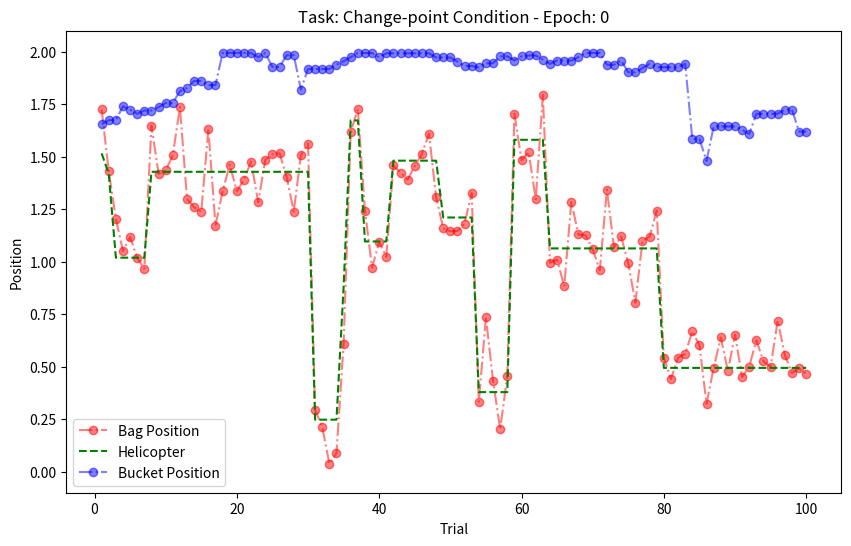

Here is the Python script that generated this plot:
#%%
import numpy as np
import matplotlib.pyplot as plt

class Heli_Bag:
    def __init__(self, condition, train_cond=False, alpha=0.2, max_disp=0.1):
        self.truescale = np.array([0,300])

        self.env_min = 0
        self.env_max = 2
        self.scale = self.env_max/300

        self.heli_bound = 30*self.scale
        self.reward_size = 7.5*self.scale  # 0.05
        self.max_time = 300

        self.helipos = np.random.uniform(self.env_min+self.heli_bound,self.env_max-self.heli_bound,1)
        self.bagpos = self.sample_bag(self.helipos)
        self.bucketpos = np.random.uniform(self.env_min+self.heli_bound,self.env_max-self.heli_bound,1)
        self.pred_error =  np.array([0])

        self.reward = np.array([0])
        self.max_disp = max_disp  # 15
        self.alpha = alpha
        self.velocity = 0

        # Task type: "change-point" or "oddball"
        self.task_type = condition
        self.train_cond = train_cond  # either True or False, if True, helicopter position is shown to agent. if False helicopter position is 0

        if condition == "change-point":
            self.context =  np.array([1,0])
        elif condition == "oddball":
            self.context =  np.array([0,1])

        self.trial = 0
        self.trials = []
        self.bucket_positions = []
        self.bag_positions = []
        self.helicopter_positions = []
        self.hazard_triggers = []

        # Hazard rates for the different conditions
        self.change_point_hazard = 0.125
        self.oddball_hazard = 0.125
    
    def sample_bag(self, helipos):
        return np.clip(np.random.normal(loc=helipos, scale=20*self.scale), self.env_min, self.env_max)

    def reset(self):
    # reset at the start of every trial. Observation inclues: helicopter 
        self.time = 0
        self.velocity = 0
        self.hazard_trigger = 0

        if self.task_type == "change-point":
            if np.random.rand() < self.change_point_hazard:
                self.helipos = np.random.uniform(self.env_min+self.heli_bound,self.env_max-self.heli_bound,1)
                self.hazard_trigger = 1
            self.bagpos = self.sample_bag(self.helipos)  

        else:  # "oddball"

            # slow change in helicopter position in the oddball condition with small SD
            slow_shift = int(np.random.normal(0, 7.5*self.scale))
            self.helipos += slow_shift
            self.helipos = np.clip(self.helipos, self.env_min+self.heli_bound,self.env_max-self.heli_bound)

            if np.random.rand() < self.oddball_hazard:
                self.bagpos = np.random.uniform(self.env_min, self.env_max)  # Oddball event
                self.hazard_trigger = 1
            else:
                self.bagpos =  self.sample_bag(self.helipos)

        if self.train_cond:
            self.obs = np.array([self.helipos, self.bucketpos, np.array([0]), self.pred_error], dtype=np.float32)[:,0]  # initialize initial observation.
        else:
            self.obs = np.array([np.array([0]), self.bucketpos, np.array([0]), self.pred_error], dtype=np.float32)[:,0]   # initialize initial observation. 

        self.done = False

        return self.obs, self.done

    def step(self, action):
        # idea is to have 2 separate phases within each trial. Phase 1: allow the agent to move the bucket to a desired position. Phase 2: press confirmation button to start bag drop
        self.time += 1

        # Phase 1:
        # Update bucket position based on action before confirmation
        if action == 0: 
            # Move left
            self.gt = -self.max_disp
        elif action == 1:
            # Move right
            self.gt = self.max_disp
        elif action == 2:
            # stay
            self.gt = 0
            self.velocity = 0

        # print(self.bucket_pos, self.xt, self.gt)

        self.velocity += self.alpha * (-self.velocity + self.gt)
        newbucket_pos = self.bucketpos.copy() + self.velocity

        if newbucket_pos > self.env_max or newbucket_pos < self.env_min:
            self.velocity = 0
            newbucket_pos = self.bucketpos.copy()

        # self.bucket_pos += self.gt
        self.bucketpos = np.clip(newbucket_pos.copy(), a_min=self.env_min,a_max=self.env_max)

        # update the observation vector with new bucket position 
        self.obs = self.obs.copy()
        self.obs[1] = self.bucketpos
        self.reward = np.array([0])
        
        # Phase 2:
        # confirm bucket position to start bag drop
        if action == 2 or self.time >= self.max_time-1:
            self.pred_error = self.bagpos - self.bucketpos     

            # Compute the new observation
            if self.train_cond:
                self.obs = np.array([self.helipos, self.bucketpos, self.bagpos, np.array([0])], dtype=np.float32)[:,0] 
            else:
                self.obs = np.array([np.array([0]), self.bucketpos, self.bagpos, np.array([0])], dtype=np.float32)[:,0]   # include bucket and bag position. hide pre
            
            df = ((self.bagpos - self.bucketpos)/self.reward_size)**2
            self.reward = np.exp(-0.5*df) #* 1/(self.reward_size * np.sqrt(2*np.pi))

            # if never confirm, dont give reward
            # if action != 2:
            #     self.reward = np.array([0]) 

            self.trial += 1
            self.done = True

            # Store positions for rendering
            self.trials.append(self.trial)
            self.bucket_positions.append(self.bucketpos)
            self.bag_positions.append(self.bagpos)
            self.helicopter_positions.append(self.helipos)
            self.hazard_triggers.append(self.hazard_trigger)

        return self.obs, self.reward[0], self.done
    

    def render(self, epoch=0):
        plt.figure(figsize=(10, 6))
        # plt.plot(self.trials, self.bucket_positions, label='Bucket Position', color='blue')
        plt.plot(self.trials, self.bag_positions, label='Bag Position', color='red', marker='o', linestyle='-.', alpha=0.5)
        plt.plot(self.trials, self.helicopter_positions, label='Helicopter', color='green', linestyle='--')
        plt.plot(self.trials, self.bucket_positions, label='Bucket Position', color='b',marker='o', linestyle='-.', alpha=0.5)

        plt.ylim(-0.1, 2.1)  # Set y-axis limit from 0 to 300
        plt.xlabel('Trial')
        plt.ylabel('Position')
        plt.title(f"Task: {self.task_type.capitalize()} Condition - Epoch: {epoch}")
        plt.legend()
        plt.show()

        # return np.array([self.trials, self.bucket_positions, self.bag_positions, self.helicopter_positions, self.hazard_triggers])
    

# Run
if __name__ == "__main__":

    trials = 100
    train_cond = False
    max_time = 300
    alpha = 0.2

    actions = np.array([1,1,1, 2])
    for task_type in ["change-point"]:
        env = Heli_Bag(condition=task_type)
        
        for trial in range(trials):
            obs, done = env.reset()
            total_reward = 0

            while not done:
                action = np.random.randint(3)  
                # action = actions[env.time]
                obs, reward, done = env.step(action)
                total_reward += reward

                print(env.trial, env.time, action,obs, reward, done)

        env.render()
    
    # plt.hist(np.array(env.bucket_positions).reshape(-1), bins=np.linspace(0,2,11))

# %%
